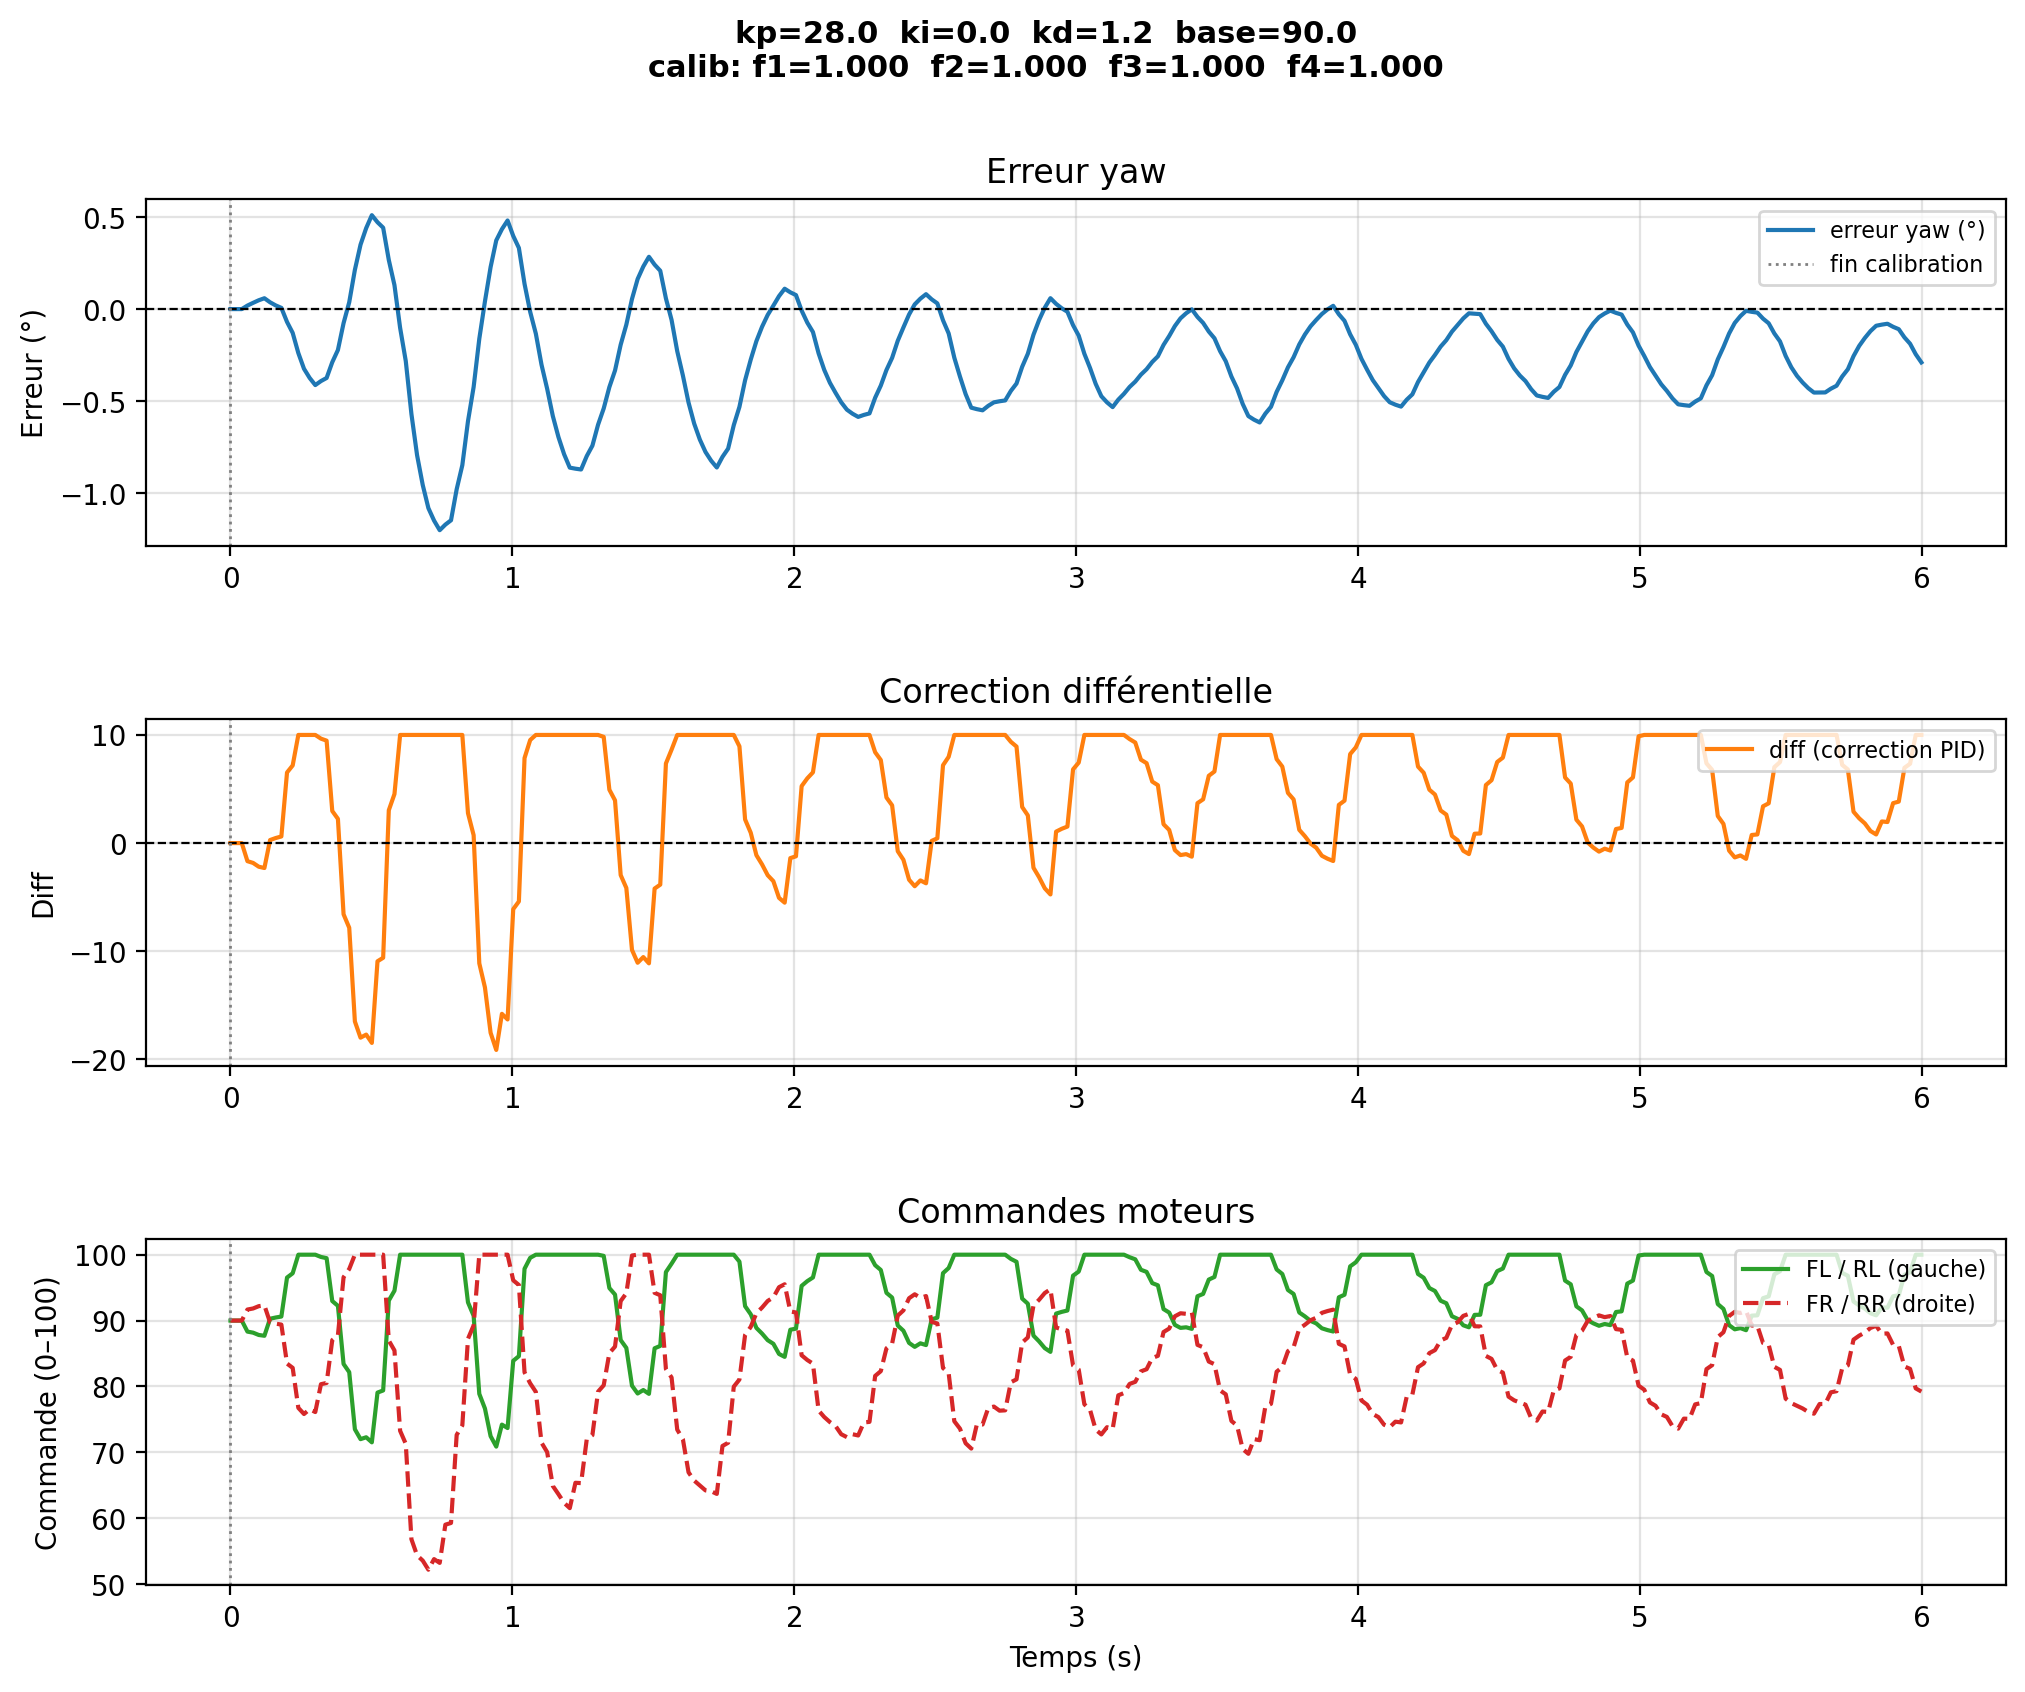

Source data for this figure (header and first rows):
# kp=28.0  ki=0.0  kd=1.2  base=90.0
# calib_factors  f1=1.0000  f2=1.0000  f…
time, yaw, err_deg, diff, fl, rl, fr, rr, phase
1.5189998521236703e-06, 179.6, 0.0, 0.0, 90.0, 90.0, 90.0, 90.0, pid
0.02006, 179.6, 0.0, 0.0, 90.0, 90.0, 90.0, 90.0, pid
0.04012, 179.6, 0.0, 0.0, 90.0, 90.0, 90.0, 90.0, pid
0.06018, 179.6, 0.01906, -1.674, 88.33, 88.33, 91.67, 91.67, pid
0.08023, 179.6, 0.03389, -1.836, 88.16, 88.16, 91.84, 91.84, pid
0.1003, 179.6, 0.04797, -2.186, 87.81, 87.81, 92.19, 92.19, pid
0.1204, 179.6, 0.05894, -2.306, 87.69, 87.69, 92.31, 92.31, pid
0.1404, 179.6, 0.03697, 0.2788, 90.28, 90.28, 89.72, 89.72, pid
0.1605, 179.6, 0.01988, 0.4661, 90.47, 90.47, 89.53, 89.53, pid
0.1805, 179.6, 0.006575, 0.6117, 90.61, 90.61, 89.39, 89.39, pid
0.2006, 179.7, -0.06985, 6.528, 96.53, 96.53, 83.47, 83.47, pid
0.2206, 179.8, -0.1293, 7.179, 97.18, 97.18, 82.82, 82.82, pid
0.2407, 179.9, -0.2389, 10.0, 100.0, 100.0, 76.75, 76.75, pid
0.2608, 180, -0.3243, 10.0, 100.0, 100.0, 75.82, 75.82, pid
0.2808, 180, -0.3741, 10.0, 100.0, 100.0, 76.54, 76.54, pid
0.3009, 180, -0.413, 10.0, 100.0, 100.0, 76.11, 76.11, pid
0.3209, 180, -0.3913, 9.657, 99.66, 99.66, 80.34, 80.34, pid
0.341, 180, -0.3744, 9.473, 99.47, 99.47, 80.53, 80.53, pid
0.361, 179.9, -0.2888, 2.968, 92.97, 92.97, 87.03, 87.03, pid
0.3811, 179.9, -0.2222, 2.239, 92.24, 92.24, 87.76, 87.76, pid
0.4012, 179.7, -0.07639, -6.587, 83.41, 83.41, 96.59, 96.59, pid
0.4212, 179.6, 0.03711, -7.83, 82.17, 82.17, 97.83, 97.83, pid
0.4413, 179.4, 0.2131, -16.5, 73.5, 73.5, 100.0, 100.0, pid
0.4613, 179.3, 0.3501, -18, 72, 72, 100.0, 100.0, pid
0.4814, 179.2, 0.4402, -17.71, 72.29, 72.29, 100.0, 100.0, pid
0.5014, 179.1, 0.5103, -18.48, 71.52, 71.52, 100.0, 100.0, pid
0.5215, 179.2, 0.4721, -10.93, 79.07, 79.07, 100.0, 100.0, pid
0.5415, 179.2, 0.4424, -10.61, 79.39, 79.39, 100.0, 100.0, pid
0.5616, 179.4, 0.2668, 3.037, 93.04, 93.04, 86.96, 86.96, pid
0.5817, 179.5, 0.1301, 4.533, 94.53, 94.53, 85.47, 85.47, pid
0.6017, 179.7, -0.102, 10.0, 100.0, 100.0, 73.27, 73.27, pid
0.6218, 179.9, -0.2825, 10.0, 100.0, 100.0, 71.29, 71.29, pid
0.6418, 180.2, -0.5703, 10.0, 100.0, 100.0, 56.81, 56.81, pid
0.6619, 180.4, -0.7944, 10.0, 100.0, 100.0, 54.36, 54.36, pid
0.682, 180.6, -0.9561, 10.0, 100.0, 100.0, 53.56, 53.56, pid
0.702, 180.7, -1.082, 10.0, 100.0, 100.0, 52.18, 52.18, pid
0.7221, 180.8, -1.149, 10.0, 100.0, 100.0, 53.79, 53.79, pid
0.7421, 180.8, -1.202, 10.0, 100.0, 100.0, 53.22, 53.22, pid
0.7622, 180.8, -1.171, 10.0, 100.0, 100.0, 59.02, 59.02, pid
0.7823, 180.8, -1.148, 10.0, 100.0, 100.0, 59.28, 59.28, pid
0.8023, 180.6, -0.9794, 10.0, 100.0, 100.0, 72.65, 72.65, pid
0.8224, 180.5, -0.8484, 10.0, 100.0, 100.0, 74.08, 74.08, pid
0.8424, 180.2, -0.6094, 2.767, 92.77, 92.77, 87.23, 87.23, pid
0.8625, 180.1, -0.4235, 0.7307, 90.73, 90.73, 89.27, 89.27, pid
0.8826, 179.8, -0.1618, -11.12, 78.88, 78.88, 100.0, 100.0, pid
0.9026, 179.6, 0.04178, -13.35, 76.65, 76.65, 100.0, 100.0, pid
0.9227, 179.4, 0.2282, -17.54, 72.46, 72.46, 100.0, 100.0, pid
0.9427, 179.3, 0.3733, -19.13, 70.87, 70.87, 100.0, 100.0, pid
0.9628, 179.2, 0.4341, -15.79, 74.21, 74.21, 100.0, 100.0, pid
0.9829, 179.1, 0.4815, -16.31, 73.69, 73.69, 100.0, 100.0, pid
1.003, 179.2, 0.3976, -6.112, 83.89, 83.89, 96.11, 96.11, pid
1.023, 179.3, 0.3323, -5.397, 84.6, 84.6, 95.4, 95.4, pid
1.043, 179.5, 0.1368, 7.864, 97.86, 97.86, 82.14, 82.14, pid
1.063, 179.6, -0.01532, 9.53, 99.53, 99.53, 80.47, 80.47, pid
1.083, 179.8, -0.1337, 10.0, 100.0, 100.0, 79.17, 79.17, pid
1.103, 179.9, -0.3021, 10.0, 100.0, 100.0, 71.47, 71.47, pid
1.123, 180.1, -0.4331, 10.0, 100.0, 100.0, 70.03, 70.03, pid
1.143, 180.2, -0.5809, 10.0, 100.0, 100.0, 64.9, 64.9, pid
... 242 more rows
